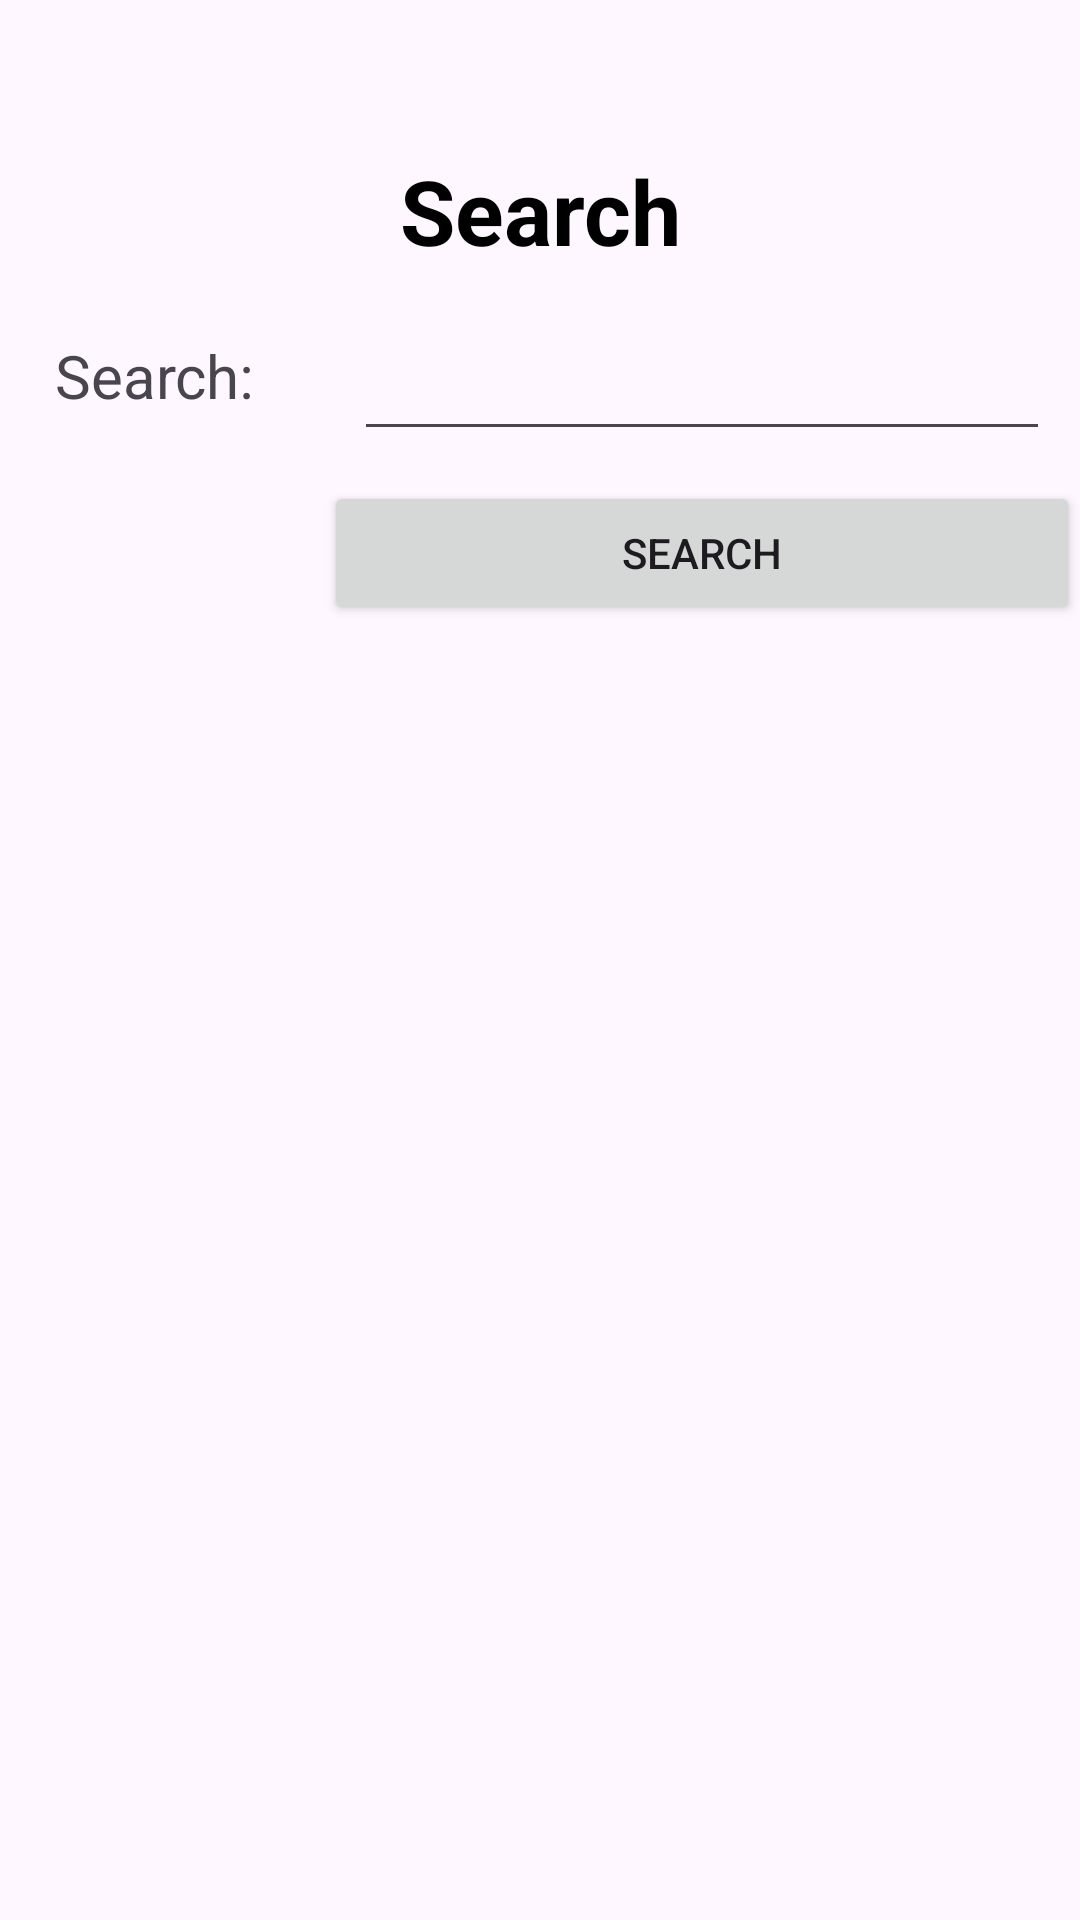

The Android layout XML behind this screen, and the referenced resources:
<!-- AndroidManifest.xml: application theme Theme.NguyenHongQuanbt1 -->
<!-- res/layout/activity_search.xml -->
<?xml version="1.0" encoding="utf-8"?>
<LinearLayout xmlns:android="http://schemas.android.com/apk/res/android"
    android:orientation="vertical"
    xmlns:app="http://schemas.android.com/apk/res-auto"
    xmlns:tools="http://schemas.android.com/tools"
    android:id="@+id/main"
    android:layout_width="match_parent"
    android:layout_height="match_parent"
    tools:context=".activities.SearchActivity">
    <TextView
        android:layout_width="match_parent"
        android:layout_height="wrap_content"
        android:gravity="center"
        android:layout_marginTop="50dp"
        android:textStyle="bold"
        android:textSize="30sp"
        android:textColor="@color/black"
        android:text="Search"/>
    <LinearLayout
        android:orientation="horizontal"
        android:weightSum="10"
        android:layout_width="match_parent"
        android:layout_height="wrap_content">
        <LinearLayout
            android:layout_width="0dp"
            android:orientation="vertical"
            android:layout_weight="3"
            android:layout_height="match_parent">
            <TextView
                android:gravity="center"
                android:layout_margin="10dp"
                android:textSize="20sp"
                android:text="Search: "
                android:layout_width="match_parent"
                android:layout_height="50dp"/>
        </LinearLayout>
        <LinearLayout
            android:layout_width="0dp"
            android:layout_weight="7"
            android:orientation="vertical"
            android:layout_height="match_parent">
            <EditText
                android:layout_width="match_parent"
                android:layout_height="50dp"
                android:id="@+id/edtSearch"
                android:layout_margin="10dp" />
            <Button
                android:text="Search"
                android:id="@+id/btnSearch"
                android:layout_width="match_parent"
                android:layout_height="wrap_content"/>
        </LinearLayout>
    </LinearLayout>
    <ListView
        android:id="@+id/listview"
        android:layout_marginTop="20dp"
        android:layout_width="match_parent"
        android:layout_height="match_parent"/>
</LinearLayout>
<!-- resources referenced by this layout -->
<resources>
  <style name="Theme.NguyenHongQuanbt1" parent="Base.Theme.NguyenHongQuanbt1" />
  <style name="Base.Theme.NguyenHongQuanbt1" parent="Theme.Material3.DayNight.NoActionBar">
          
          
      </style>
  <!-- not gathered from this repository: default colours our renderer supplied (Android Studio template values) -->
  <color name="black">#FF000000</color>
</resources>
